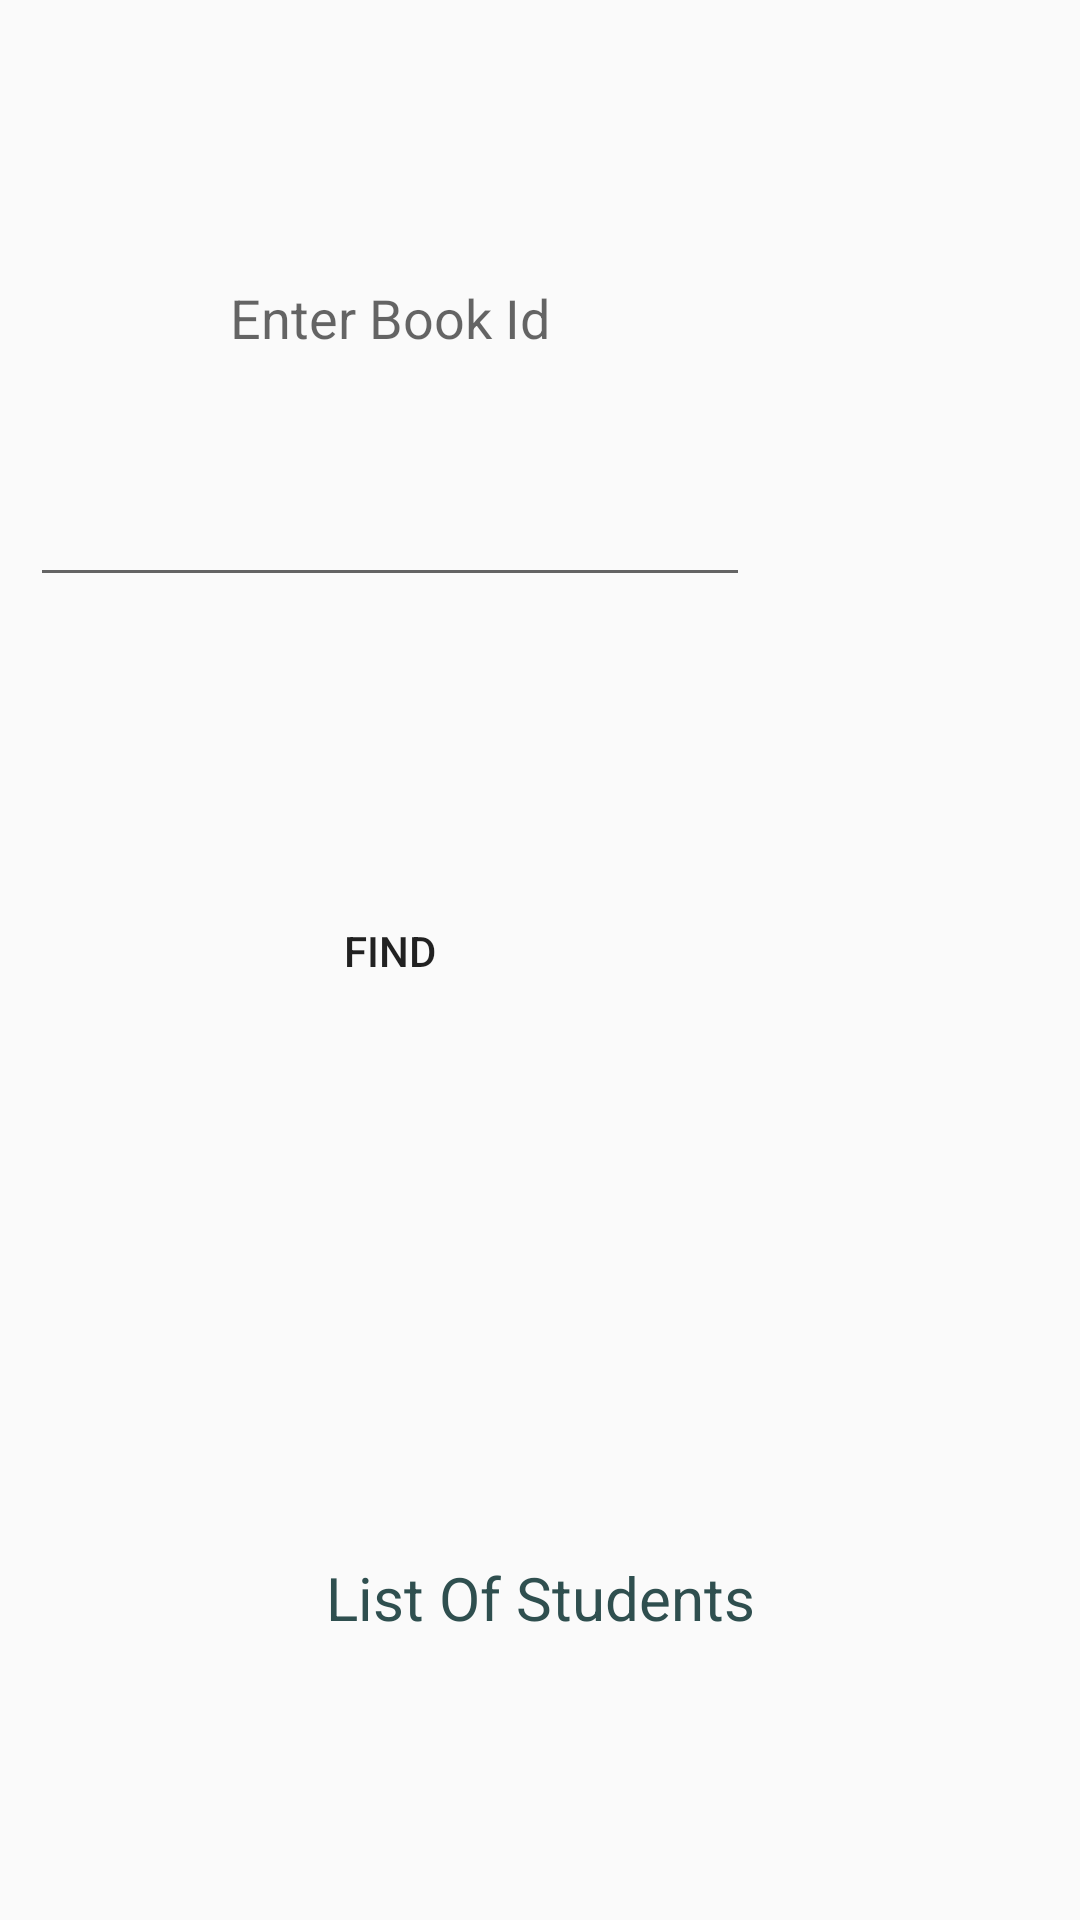

Produce the Android XML layout that renders to this screen, including the resource entries it uses.
<!-- AndroidManifest.xml: application theme AppTheme -->
<!-- res/layout/boodidpopup.xml -->
<?xml version="1.0" encoding="utf-8"?>
<LinearLayout
    android:orientation="vertical"
    xmlns:android="http://schemas.android.com/apk/res/android"
    android:layout_gravity="center_horizontal|center_vertical"
    android:layout_width="wrap_content"
    android:layout_height="wrap_content">



    <EditText
        android:gravity="center"
        android:layout_margin="10dp"
        android:layout_weight="1"
        android:id="@+id/bookidbip"
        android:layout_width="240dp"
        android:layout_height="wrap_content"
        android:ems="10"
        android:hint="Enter Book Id"
        android:inputType="number"
         />


    <Button
        android:layout_margin="10dp"
        android:layout_weight="1"
        android:id="@+id/findstudents"
        android:layout_width="240dp"
        android:layout_height="wrap_content"
        android:text="FIND"
        android:background="@drawable/custombutton2"
         />

    <TextView
        android:layout_marginTop="20dp"
        android:layout_marginBottom="20dp"
        android:textSize="20dp"
        android:textColor="@color/colorPrimary"
        android:gravity="center"
        android:layout_gravity="center"
        android:layout_weight="1"
        android:maxLines="20"
        android:text="List Of Students"
        android:id="@+id/liststudents"
        android:layout_width="match_parent"
        android:layout_height="wrap_content" />

</LinearLayout>
<!-- resources referenced by this layout -->
<resources>
  <color name="colorPrimary">#2f4f4f</color>
  <style name="AppTheme" parent="Theme.AppCompat.Light.DarkActionBar">
          
          <item name="colorPrimary">@color/colorPrimary</item>
          <item name="colorPrimaryDark">@color/colorPrimaryDark</item>
          <item name="colorAccent">@color/colorAccent</item>
  
  
  
  
      </style>
  <color name="colorPrimaryDark">#1d004b</color>
  <color name="colorAccent">#cd5c5c</color>
</resources>
